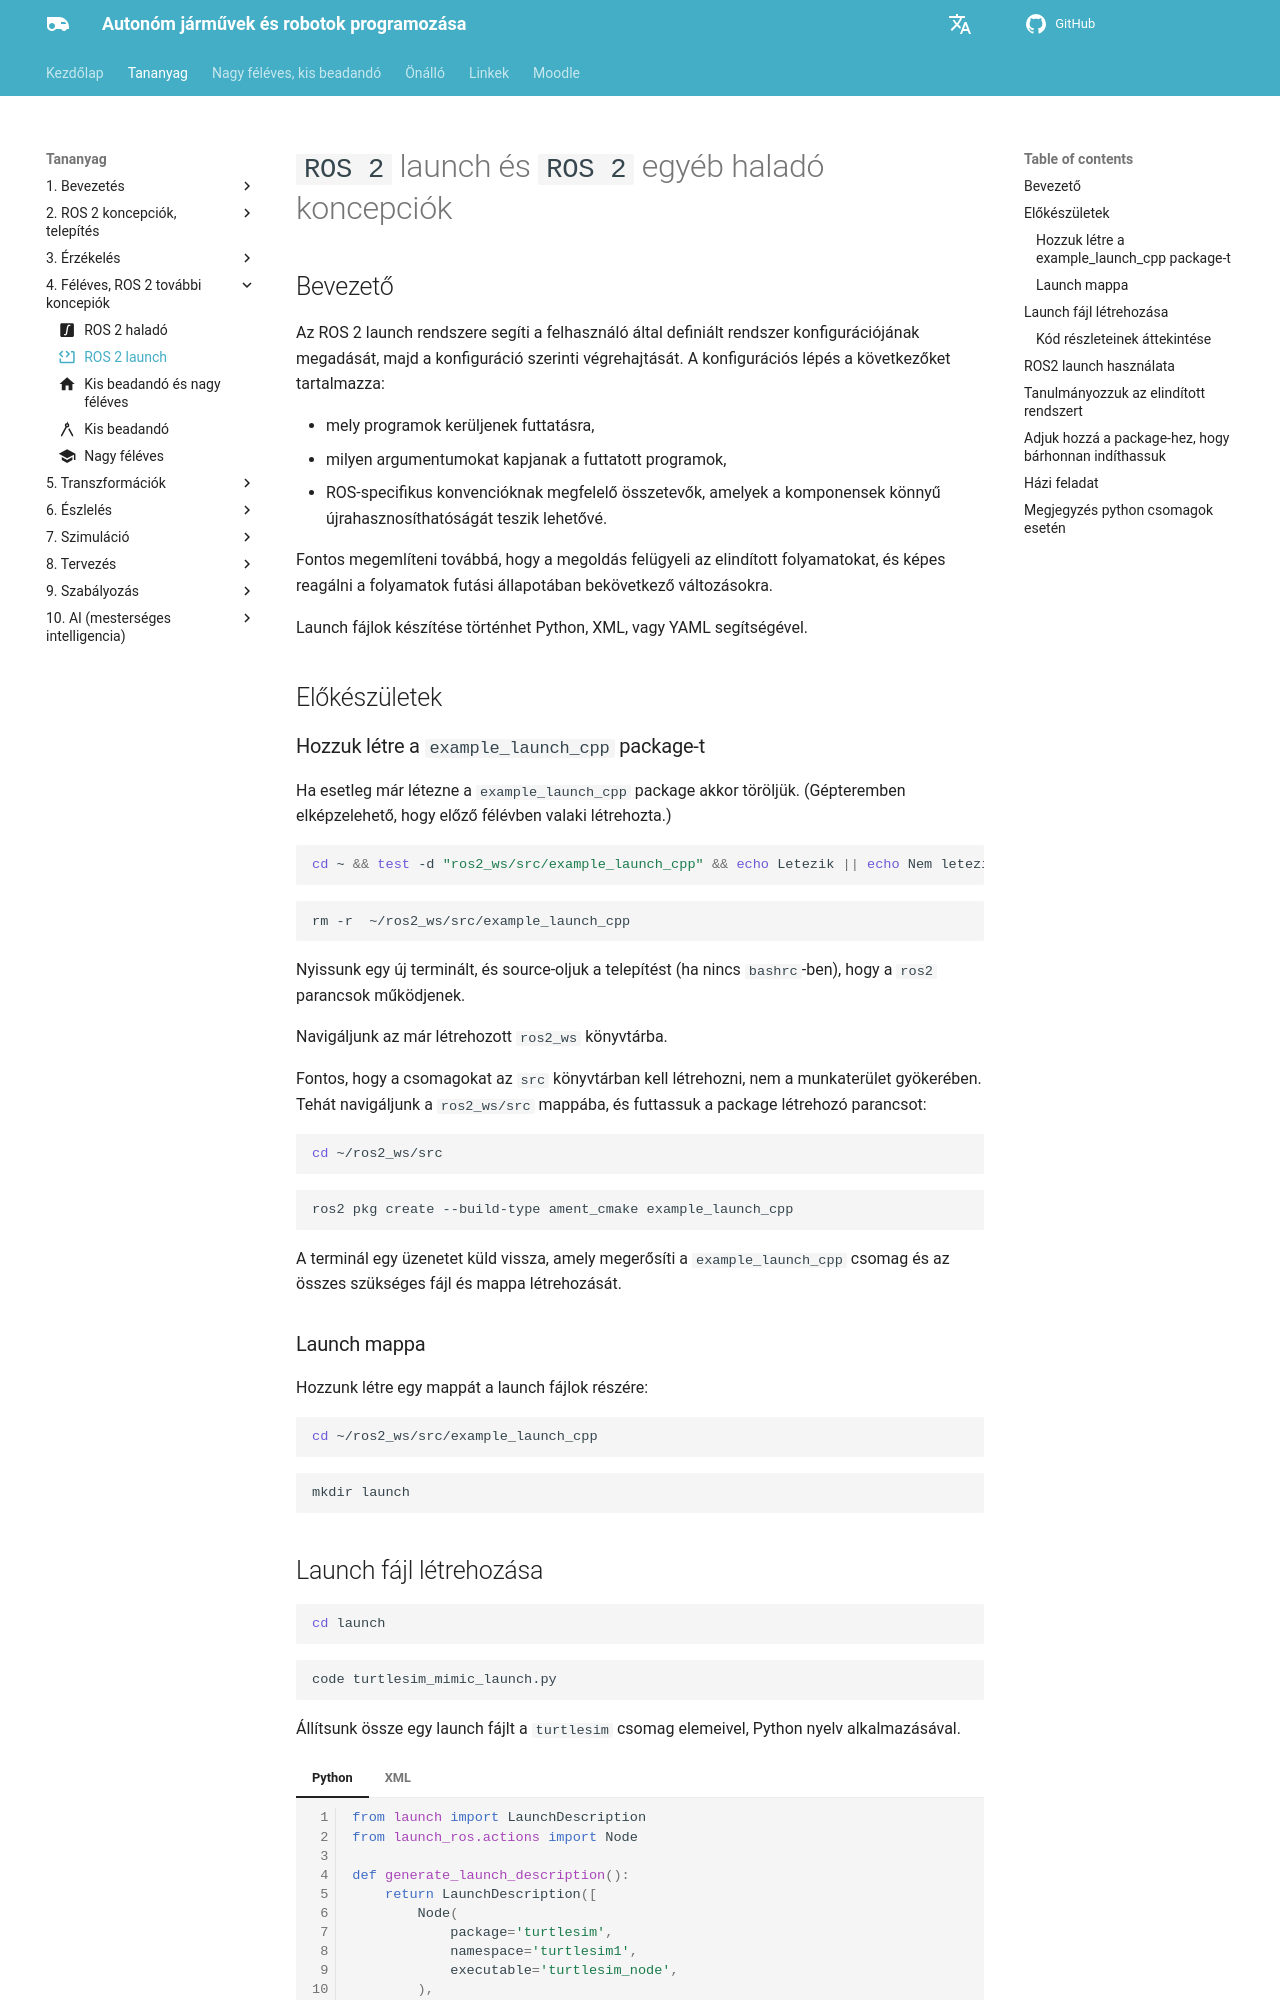

repository: sze-info/ajr · page: ros2halado/ros2launch/index.html · generator: mkdocs

---
title: ROS 2 launch
icon: material/code-block-tags # kiegészítő tananyag
---

 





# `ROS 2` launch és `ROS 2` egyéb haladó koncepciók


## Bevezető

Az ROS 2 launch rendszere segíti a felhasználó által definiált rendszer konfigurációjának megadását, majd a konfiguráció szerinti végrehajtását. A konfigurációs lépés a következőket tartalmazza:

  - mely programok kerüljenek futtatásra,
  - milyen argumentumokat kapjanak a futtatott programok,
  - ROS-specifikus konvencióknak megfelelő összetevők, amelyek a komponensek könnyű újrahasznosíthatóságát teszik lehetővé.

  Fontos megemlíteni továbbá, hogy a megoldás felügyeli az elindított folyamatokat, és képes reagálni a folyamatok futási állapotában bekövetkező változásokra.

  Launch fájlok készítése történhet Python, XML, vagy YAML segítségével.


## Előkészületek
### Hozzuk létre a `example_launch_cpp` package-t

Ha esetleg már létezne a `example_launch_cpp` package akkor töröljük. (Gépteremben elképzelehető, hogy előző félévben valaki létrehozta.)

``` bash
cd ~ && test -d "ros2_ws/src/example_launch_cpp" && echo Letezik || echo Nem letezik
```

``` bash
rm -r  ~/ros2_ws/src/example_launch_cpp
```

Nyissunk egy új terminált, és source-oljuk a telepítést (ha nincs `bashrc`-ben), hogy a `ros2` parancsok működjenek.

Navigáljunk az már létrehozott `ros2_ws` könyvtárba.

Fontos, hogy a csomagokat az `src` könyvtárban kell létrehozni, nem a munkaterület gyökerében. Tehát navigáljunk a `ros2_ws/src` mappába, és futtassuk a package létrehozó parancsot:

``` bash
cd ~/ros2_ws/src
```

``` bash
ros2 pkg create --build-type ament_cmake example_launch_cpp
```

A terminál egy üzenetet küld vissza, amely megerősíti a `example_launch_cpp` csomag és az összes szükséges fájl és mappa létrehozását.

### Launch mappa

Hozzunk létre egy mappát a launch fájlok részére:

``` bash
cd ~/ros2_ws/src/example_launch_cpp
```

``` bash
mkdir launch
```
